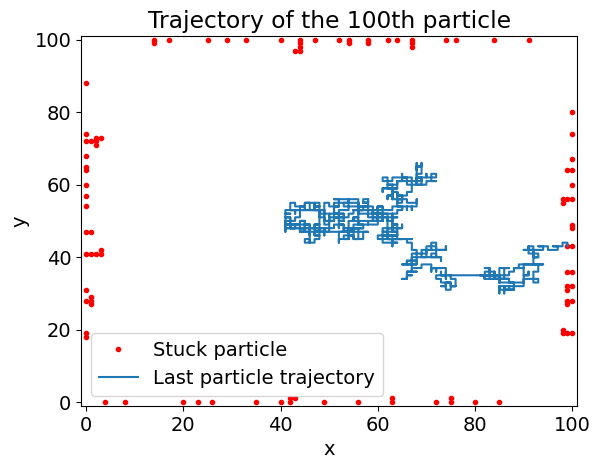

The matplotlib source for this figure:
import numpy as np
import matplotlib.pyplot as plt
from matplotlib import rc
import random


def nextmove(x, y):
    """ randomly choose a direction
    0 = up, 1 = down, 2 = left, 3 = right"""
    if 0 < x < (Lp - 1) and 0 < y < (Lp - 1):  # if the particle is not at the edge
        direction = random.randint(0, 3)
    else:
        options = np.arange(4).tolist()  # array of the possible directions
        # remove the illegal move depending on the particle's edge case
        if x == 0:
            options.pop(3)
        elif y == 0:
            options.pop(1)
        elif x == (Lp - 1):
            options.pop(2)
        elif y == (Lp - 1):
            options.pop(0)
        direction = options[random.randint(0, 2)]

    if direction == 0:  # move up
        y += 1
    elif direction == 1:  # move down
        y -= 1
    elif direction == 2:  # move right
        x += 1
    elif direction == 3:  # move left
        x -= 1
    else:
        print("error: direction isn't 0-3")

    return x, y


font = {'family': 'DejaVu Sans', 'size': 14}  # adjust fonts
rc('font', **font)

Lp = 101  # size of domain
N = 100  # number of particles

anchored = np.zeros((Lp, Lp), dtype=int)  # array to represent whether each grid-point has an anchored particle
anchored_points = [[], []]  # list to represent x and y positions of anchored points
centre_point = (Lp - 1) // 2  # middle point of domain


def notstuck(x, y, anchored_, Lp_=101):
    """Return True if the particle of the given coordinates is not at the edge
    nor beside any anchored particles"""
    if 0 < x < (Lp_ - 1) and 0 < y < (Lp_ - 1):  # if the particle is not at the edge
        if anchored_[yp + 1][xp] != 1 and anchored_[yp - 1][xp] != 1:  # if there are no anchored particles above or below the given particle
            if anchored_[yp][xp + 1] != 1 and anchored_[yp][xp - 1] != 1:  # if there are no anchored particles left or right of the given particle
                return True
    return False


x_last = [centre_point]
y_last = [centre_point]
for i in range(N):
    xp = centre_point
    yp = centre_point
    while notstuck(xp, yp, anchored, Lp):
        xp, yp = nextmove(xp, yp)
        if i == N - 1:  # if this is the last particle to iterate
            # store trajectory of the last particle
            x_last.append(xp)
            y_last.append(yp)
    anchored_points[0].append(xp)
    anchored_points[1].append(yp)
    anchored[yp][xp] = 1

plt.plot(anchored_points[0], anchored_points[1], '.r', label="Stuck particle")
plt.plot(x_last, y_last, label="Last particle trajectory")
plt.legend()
plt.xlim([-1, Lp])
plt.ylim([-1, Lp])
plt.title(f"Trajectory of the {N}th particle")
plt.xlabel("x")
plt.ylabel("y")
plt.savefig(f"Trajectory of the {N}th particle")
plt.show()
